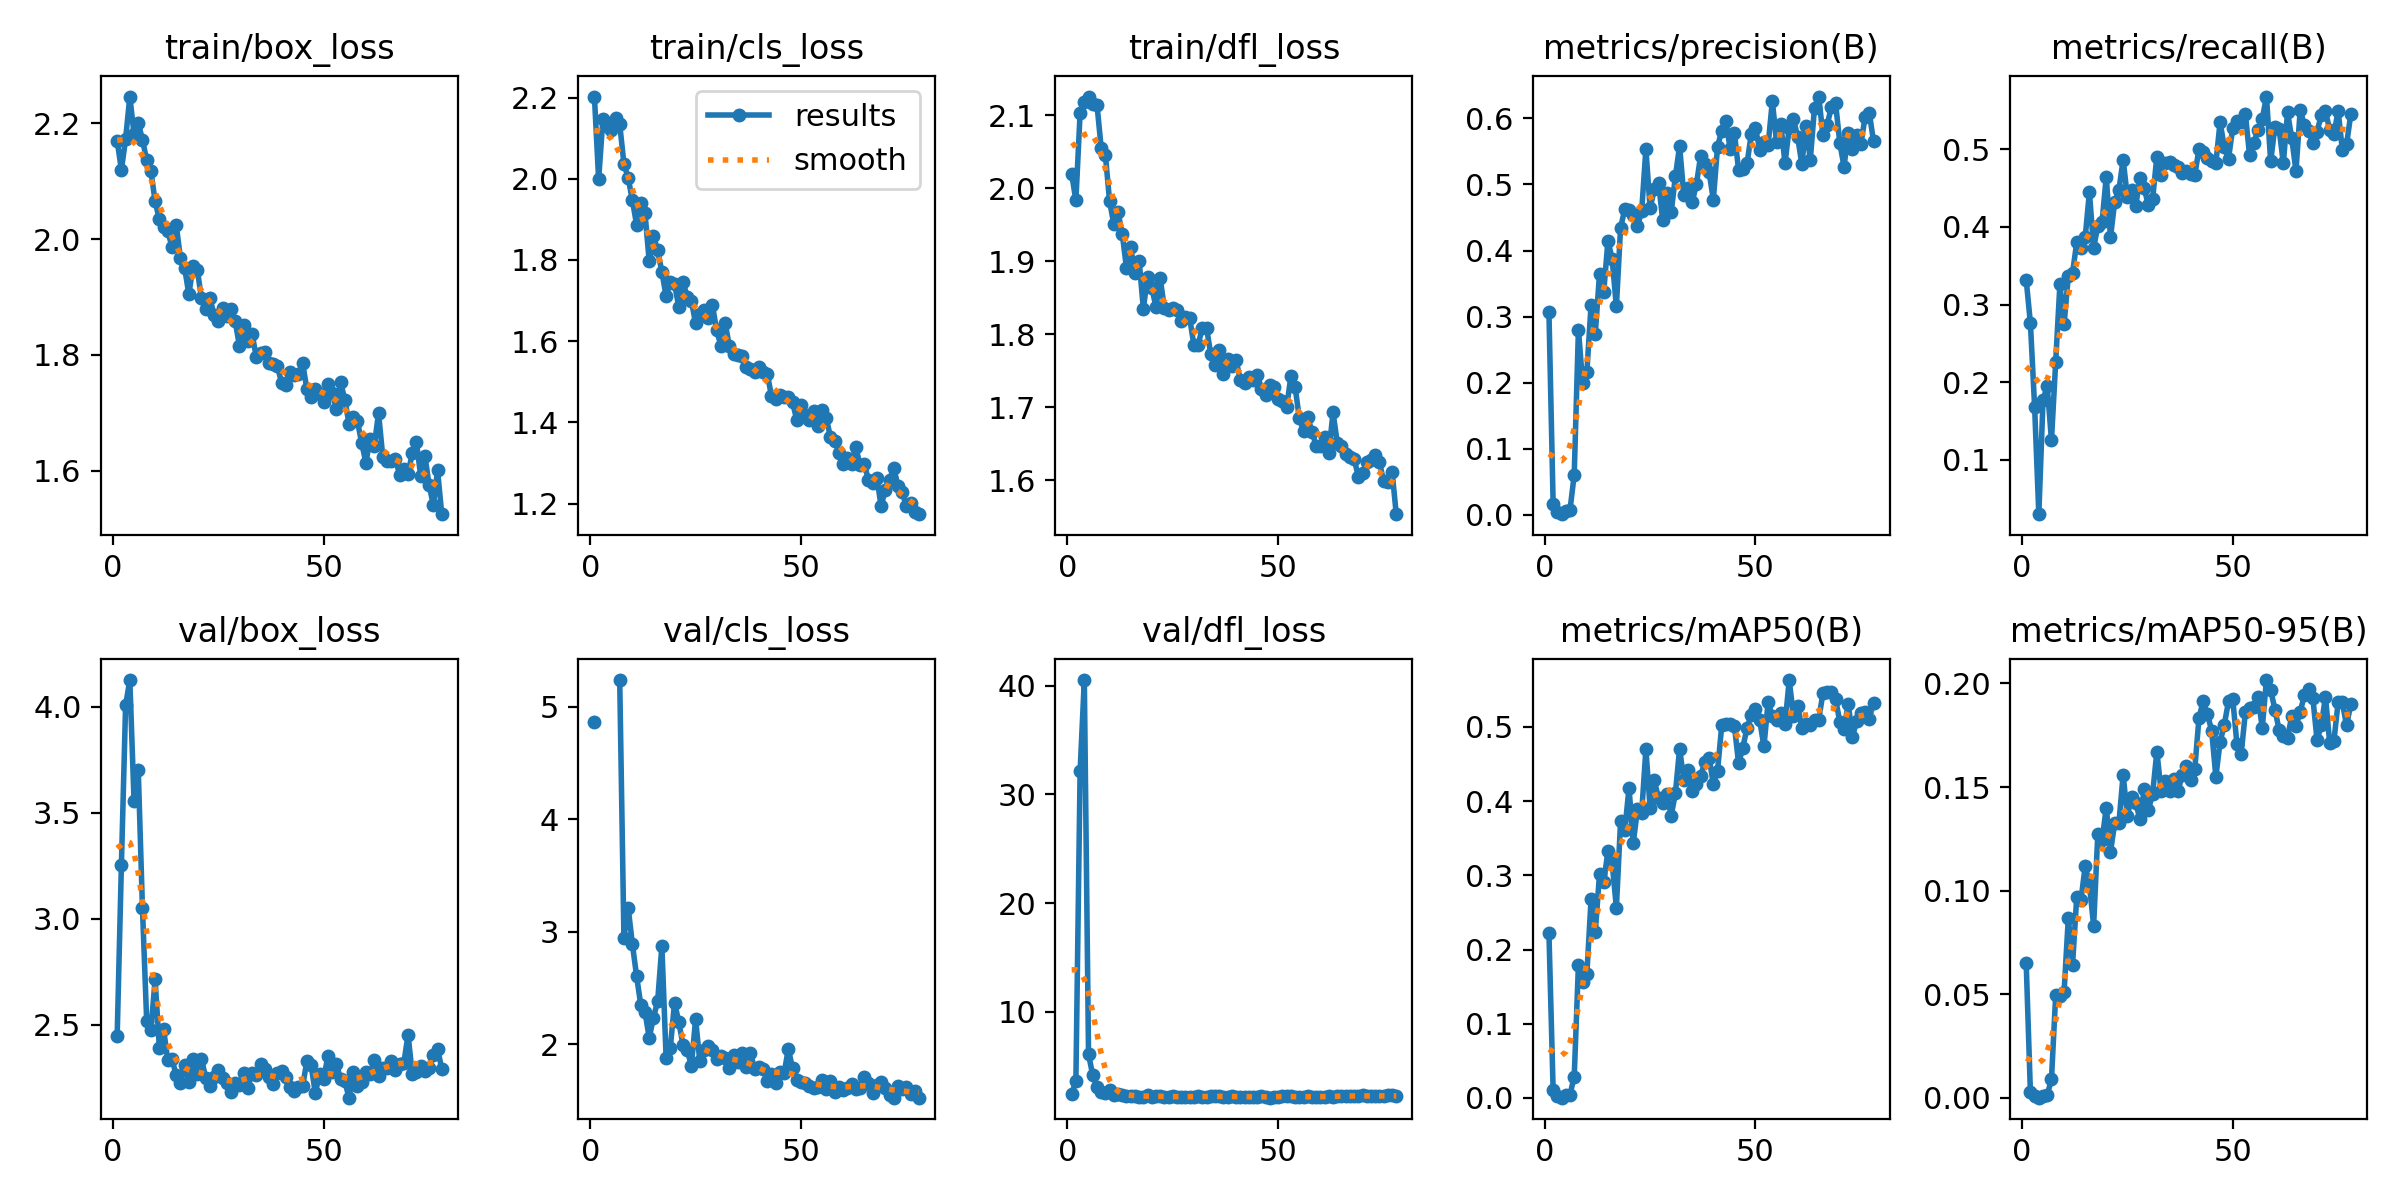

The file beside this chart, header and first rows:
epoch, time, train/box_loss, train/cls_loss, train/dfl_loss, metrics/precision(B), metrics/recall(B), metrics/mAP50(B), metrics/mAP50-95(B), val/box_loss, val/cls_loss, val/dfl_loss, lr/pg0, lr/pg1, lr/pg2
1, 12.45, 2.17, 2.202, 2.02, 0.3076, 0.3321, 0.2229, 0.06529, 2.449, 4.868, 2.444, 0.00048, 0.00048, 0.00048
2, 25.06, 2.12, 1.998, 1.984, 0.01656, 0.2763, 0.01033, 0.00288, 3.254, inf, 3.671, 0.0009776, 0.0009776, 0.0009776
3, 37.43, 2.173, 2.146, 2.103, 0.00453, 0.1685, 0.00283, 0.00085, 4.008, inf, 32.13, 0.001473, 0.001473, 0.001473
4, 49.96, 2.247, 2.129, 2.118, 0.0008, 0.02974, 0.00043, 0.00012, 4.127, inf, 40.51, 0.001965, 0.001965, 0.001965
5, 62.36, 2.182, 2.119, 2.126, 0.006, 0.1772, 0.00343, 0.00107, 3.558, inf, 6.093, 0.00198, 0.00198, 0.00198
6, 74.84, 2.201, 2.149, 2.115, 0.00732, 0.1946, 0.00434, 0.00135, 3.701, inf, 4.193, 0.001975, 0.001975, 0.001975
7, 87.02, 2.172, 2.134, 2.115, 0.06044, 0.1252, 0.0289, 0.00906, 3.049, 5.237, 3.064, 0.00197, 0.00197, 0.00197
8, 99.44, 2.137, 2.036, 2.056, 0.2803, 0.2259, 0.1792, 0.04958, 2.52, 2.946, 2.687, 0.001965, 0.001965, 0.001965
9, 111.7, 2.118, 2.002, 2.045, 0.1988, 0.3259, 0.1559, 0.04918, 2.476, 3.214, 2.523, 0.00196, 0.00196, 0.00196
10, 124.2, 2.065, 1.947, 1.982, 0.2162, 0.2751, 0.1673, 0.05127, 2.714, 2.891, 2.823, 0.001955, 0.001955, 0.001955
11, 136.4, 2.034, 1.887, 1.951, 0.3177, 0.3371, 0.2676, 0.08695, 2.393, 2.606, 2.339, 0.00195, 0.00195, 0.00195
12, 148.8, 2.022, 1.94, 1.967, 0.2741, 0.3408, 0.2236, 0.06436, 2.482, 2.347, 2.484, 0.001946, 0.001946, 0.001946
13, 161, 2.014, 1.915, 1.938, 0.3646, 0.3804, 0.3015, 0.09706, 2.335, 2.285, 2.34, 0.001941, 0.001941, 0.001941
14, 173.5, 1.987, 1.796, 1.891, 0.3372, 0.373, 0.2914, 0.09564, 2.338, 2.056, 2.317, 0.001936, 0.001936, 0.001936
15, 185.6, 2.025, 1.859, 1.919, 0.4151, 0.3866, 0.3323, 0.1118, 2.265, 2.236, 2.285, 0.001931, 0.001931, 0.001931
16, 198.2, 1.968, 1.824, 1.884, 0.3868, 0.4449, 0.3165, 0.1032, 2.227, 2.383, 2.254, 0.001926, 0.001926, 0.001926
17, 210.5, 1.951, 1.771, 1.901, 0.3152, 0.373, 0.2564, 0.08302, 2.31, 2.873, 2.192, 0.001921, 0.001921, 0.001921
18, 222.7, 1.905, 1.711, 1.835, 0.4345, 0.4015, 0.3726, 0.1276, 2.231, 1.881, 2.202, 0.001916, 0.001916, 0.001916
19, 235.1, 1.953, 1.745, 1.878, 0.4628, 0.4064, 0.3608, 0.1243, 2.337, 1.968, 2.388, 0.001911, 0.001911, 0.001911
20, 247.5, 1.948, 1.742, 1.864, 0.4607, 0.4647, 0.4176, 0.1401, 2.267, 2.37, 2.197, 0.001906, 0.001906, 0.001906
21, 260.1, 1.898, 1.685, 1.837, 0.454, 0.3866, 0.3433, 0.1188, 2.341, 2.199, 2.314, 0.001901, 0.001901, 0.001901
22, 272.3, 1.879, 1.746, 1.877, 0.4368, 0.4325, 0.3886, 0.1325, 2.25, 1.997, 2.269, 0.001896, 0.001896, 0.001896
23, 284.5, 1.898, 1.71, 1.836, 0.4595, 0.4477, 0.3838, 0.1328, 2.21, 1.951, 2.194, 0.001891, 0.001891, 0.001891
24, 296.7, 1.869, 1.699, 1.833, 0.5534, 0.4868, 0.4696, 0.1559, 2.254, 1.807, 2.18, 0.001886, 0.001886, 0.001886
25, 309.5, 1.859, 1.644, 1.836, 0.4642, 0.4391, 0.3911, 0.1362, 2.286, 2.222, 2.261, 0.001881, 0.001881, 0.001881
26, 322.6, 1.881, 1.667, 1.834, 0.4925, 0.4473, 0.4279, 0.1452, 2.251, 1.847, 2.223, 0.001876, 0.001876, 0.001876
27, 334.9, 1.868, 1.676, 1.819, 0.5025, 0.4275, 0.4036, 0.1422, 2.227, 1.949, 2.163, 0.001871, 0.001871, 0.001871
28, 347.3, 1.879, 1.657, 1.823, 0.4456, 0.4634, 0.3979, 0.1345, 2.184, 1.983, 2.152, 0.001866, 0.001866, 0.001866
29, 359.6, 1.858, 1.688, 1.822, 0.4877, 0.4498, 0.409, 0.1489, 2.225, 1.951, 2.227, 0.001861, 0.001861, 0.001861
30, 371.8, 1.816, 1.626, 1.785, 0.4577, 0.4277, 0.3803, 0.1391, 2.219, 1.87, 2.22, 0.001856, 0.001856, 0.001856
31, 384.1, 1.852, 1.589, 1.786, 0.5123, 0.4362, 0.4104, 0.1469, 2.273, 1.892, 2.236, 0.001852, 0.001852, 0.001852
32, 396.3, 1.824, 1.645, 1.809, 0.5582, 0.4907, 0.4706, 0.1672, 2.205, 1.874, 2.172, 0.001847, 0.001847, 0.001847
33, 408.8, 1.837, 1.588, 1.809, 0.4835, 0.4672, 0.4281, 0.1482, 2.272, 1.792, 2.209, 0.001842, 0.001842, 0.001842
34, 421.1, 1.796, 1.568, 1.772, 0.4941, 0.482, 0.4414, 0.153, 2.265, 1.906, 2.262, 0.001837, 0.001837, 0.001837
35, 433.4, 1.803, 1.566, 1.757, 0.4738, 0.4842, 0.4132, 0.1483, 2.314, 1.84, 2.265, 0.001832, 0.001832, 0.001832
36, 445.7, 1.805, 1.563, 1.778, 0.5009, 0.4795, 0.4227, 0.1539, 2.292, 1.918, 2.273, 0.001827, 0.001827, 0.001827
37, 457.9, 1.787, 1.537, 1.746, 0.5437, 0.4769, 0.4342, 0.1479, 2.255, 1.795, 2.222, 0.001822, 0.001822, 0.001822
38, 470.1, 1.785, 1.532, 1.767, 0.5311, 0.4701, 0.4527, 0.1557, 2.223, 1.924, 2.19, 0.001817, 0.001817, 0.001817
39, 482.5, 1.781, 1.523, 1.757, 0.5191, 0.4722, 0.4586, 0.16, 2.274, 1.777, 2.299, 0.001812, 0.001812, 0.001812
40, 494.7, 1.752, 1.535, 1.764, 0.4769, 0.4688, 0.4229, 0.1533, 2.281, 1.797, 2.222, 0.001807, 0.001807, 0.001807
41, 506.9, 1.748, 1.525, 1.738, 0.5572, 0.4672, 0.441, 0.1588, 2.252, 1.778, 2.199, 0.001802, 0.001802, 0.001802
42, 519.1, 1.77, 1.52, 1.733, 0.5817, 0.5006, 0.5019, 0.1836, 2.205, 1.676, 2.202, 0.001797, 0.001797, 0.001797
43, 531.4, 1.765, 1.464, 1.741, 0.5958, 0.4969, 0.5042, 0.1914, 2.19, 1.736, 2.192, 0.001792, 0.001792, 0.001792
44, 544, 1.767, 1.458, 1.737, 0.5532, 0.4894, 0.5032, 0.1852, 2.208, 1.651, 2.167, 0.001787, 0.001787, 0.001787
45, 556.2, 1.786, 1.468, 1.745, 0.5776, 0.4845, 0.501, 0.1772, 2.211, 1.751, 2.145, 0.001782, 0.001782, 0.001782
46, 568.5, 1.741, 1.462, 1.725, 0.5215, 0.482, 0.4506, 0.155, 2.33, 1.743, 2.241, 0.001777, 0.001777, 0.001777
47, 580.8, 1.727, 1.463, 1.717, 0.5234, 0.5353, 0.4721, 0.1718, 2.311, 1.958, 2.225, 0.001772, 0.001772, 0.001772
48, 593.2, 1.741, 1.449, 1.73, 0.5319, 0.5026, 0.4986, 0.1802, 2.179, 1.784, 2.12, 0.001767, 0.001767, 0.001767
49, 605.3, 1.732, 1.406, 1.728, 0.5764, 0.4882, 0.5161, 0.1914, 2.266, 1.68, 2.206, 0.001762, 0.001762, 0.001762
50, 618.1, 1.719, 1.442, 1.711, 0.585, 0.5275, 0.5241, 0.1926, 2.247, 1.667, 2.186, 0.001757, 0.001757, 0.001757
51, 630.6, 1.75, 1.419, 1.709, 0.5527, 0.536, 0.5088, 0.1706, 2.355, 1.657, 2.3, 0.001752, 0.001752, 0.001752
52, 642.9, 1.734, 1.405, 1.7, 0.5639, 0.5353, 0.4734, 0.166, 2.276, 1.629, 2.241, 0.001748, 0.001748, 0.001748
53, 655.5, 1.707, 1.429, 1.742, 0.5596, 0.5452, 0.5333, 0.1862, 2.315, 1.611, 2.256, 0.001743, 0.001743, 0.001743
54, 667.7, 1.753, 1.392, 1.728, 0.6264, 0.4923, 0.5139, 0.1882, 2.244, 1.618, 2.199, 0.001738, 0.001738, 0.001738
55, 680.1, 1.722, 1.43, 1.685, 0.5643, 0.5081, 0.5094, 0.1889, 2.234, 1.686, 2.178, 0.001733, 0.001733, 0.001733
56, 692.3, 1.681, 1.411, 1.667, 0.5921, 0.5254, 0.5179, 0.1936, 2.157, 1.599, 2.153, 0.001728, 0.001728, 0.001728
57, 704.9, 1.693, 1.363, 1.686, 0.5319, 0.5393, 0.5031, 0.1787, 2.277, 1.674, 2.27, 0.001723, 0.001723, 0.001723
58, 717, 1.685, 1.355, 1.667, 0.5859, 0.5681, 0.5629, 0.2016, 2.213, 1.571, 2.162, 0.001718, 0.001718, 0.001718
59, 729.2, 1.648, 1.326, 1.647, 0.5991, 0.4845, 0.5149, 0.1969, 2.231, 1.621, 2.166, 0.001713, 0.001713, 0.001713
60, 741.4, 1.614, 1.297, 1.646, 0.5719, 0.5291, 0.5278, 0.1874, 2.276, 1.591, 2.198, 0.001708, 0.001708, 0.001708
... 18 more rows
